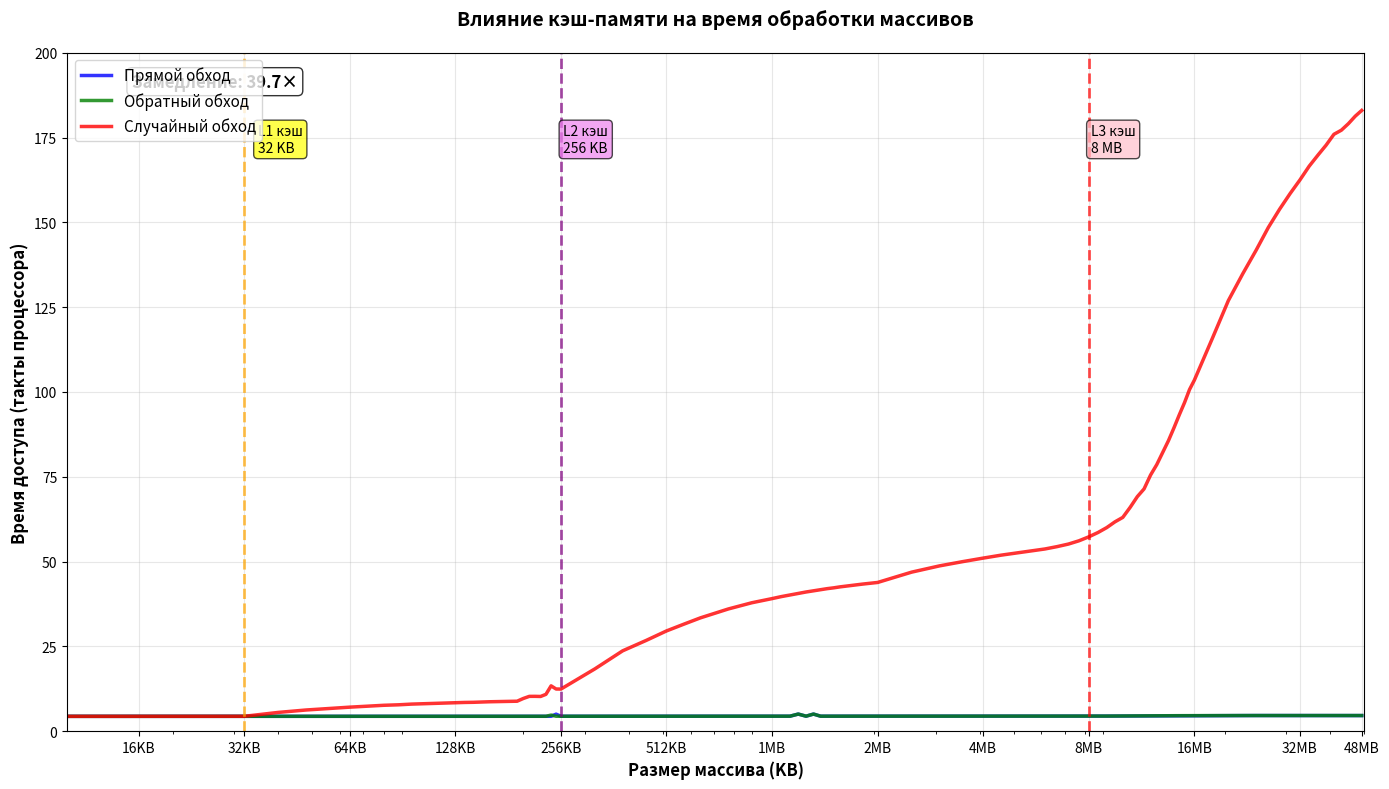

Generate this figure with matplotlib:
import matplotlib.pyplot as plt
import numpy as np

data = """Elements,Size_KB,Size_MB,Forward,Backward,Random
16,0,0.00,8.75,8.75,8.75
48,0,0.00,5.00,5.00,5.00
80,0,0.00,5.00,5.00,5.00
112,0,0.00,5.00,5.00,5.00
144,0,0.00,5.00,5.00,5.00
176,0,0.00,5.00,5.00,5.00
208,0,0.00,5.00,5.00,5.00
240,0,0.00,5.00,5.00,5.00
272,1,0.00,5.00,5.00,5.00
304,1,0.00,5.00,5.00,5.00
336,1,0.00,5.00,5.00,5.00
368,1,0.00,5.00,5.00,5.00
400,1,0.00,5.00,5.00,5.00
432,1,0.00,5.00,5.00,5.00
464,1,0.00,5.00,5.00,5.00
496,1,0.00,5.00,5.00,5.00
528,2,0.00,5.00,5.00,5.00
560,2,0.00,5.01,5.00,5.00
592,2,0.00,5.00,5.00,5.00
624,2,0.00,5.00,5.00,5.00
656,2,0.00,5.00,5.00,5.00
688,2,0.00,5.00,5.00,5.00
720,2,0.00,5.00,5.00,5.00
752,2,0.00,5.00,5.00,5.00
784,3,0.00,5.01,5.00,5.00
816,3,0.00,5.00,5.00,5.00
848,3,0.00,5.00,5.00,5.00
880,3,0.00,5.00,5.00,5.00
912,3,0.00,5.00,5.00,5.00
944,3,0.00,5.00,5.00,5.00
976,3,0.00,5.00,5.00,5.00
1008,3,0.00,5.00,5.00,5.00
1040,4,0.00,5.00,5.00,5.00
1296,5,0.00,4.47,4.38,4.37
1552,6,0.00,4.38,4.38,4.37
1808,7,0.00,4.38,4.38,4.37
2064,8,0.00,4.38,4.38,4.37
2320,9,0.00,4.38,4.38,4.38
2576,10,0.00,4.38,4.38,4.38
2832,11,0.00,4.38,4.38,4.38
3088,12,0.00,4.38,4.38,4.38
3344,13,0.00,4.38,4.38,4.38
3600,14,0.00,4.38,4.38,4.38
3856,15,0.00,4.38,4.38,4.38
4112,16,0.00,4.38,4.38,4.38
4368,17,0.00,4.38,4.38,4.38
4624,18,0.00,4.38,4.38,4.38
4880,19,0.00,4.38,4.38,4.38
5136,20,0.00,4.38,4.38,4.38
5392,21,0.00,4.38,4.38,4.38
5648,22,0.00,4.38,4.38,4.38
5904,23,0.00,4.38,4.38,4.38
6160,24,0.00,4.38,4.38,4.38
6416,25,0.00,4.38,4.38,4.38
6672,26,0.00,4.38,4.38,4.38
6928,27,0.00,4.38,4.38,4.38
7184,28,0.00,4.38,4.38,4.38
7440,29,0.00,4.38,4.38,4.38
7696,30,0.00,4.38,4.38,4.38
7952,31,0.00,4.38,4.38,4.38
8208,32,0.00,4.38,4.38,4.39
10256,40,0.00,4.38,4.38,5.54
12304,48,0.00,4.38,4.38,6.25
14352,56,0.00,4.38,4.38,6.71
16400,64,0.00,4.38,4.38,7.09
18448,72,0.00,4.38,4.38,7.39
20496,80,0.00,4.39,4.38,7.64
22544,88,0.00,4.38,4.39,7.78
24592,96,0.00,4.38,4.38,7.99
26640,104,0.00,4.38,4.38,8.11
28688,112,0.00,4.38,4.38,8.24
30736,120,0.00,4.38,4.39,8.31
32784,128,0.00,4.38,4.38,8.40
34832,136,0.00,4.38,4.39,8.48
36880,144,0.00,4.38,4.39,8.52
38928,152,0.00,4.39,4.38,8.61
40976,160,0.00,4.39,4.39,8.68
43024,168,0.00,4.39,4.39,8.72
45072,176,0.00,4.39,4.39,8.75
47120,184,0.00,4.39,4.39,8.79
49168,192,0.00,4.39,4.39,8.84
51216,200,0.00,4.40,4.39,9.65
53264,208,0.00,4.40,4.40,10.27
55312,216,0.00,4.40,4.40,10.28
57360,224,0.00,4.40,4.40,10.24
59408,232,0.00,4.40,4.40,10.87
61456,240,0.00,4.40,4.75,13.37
63504,248,0.00,5.03,4.41,12.44
65552,256,0.00,4.41,4.41,12.42
81936,320,0.00,4.42,4.42,18.38
98320,384,0.00,4.42,4.42,23.70
114704,448,0.00,4.43,4.43,26.76
131088,512,0.00,4.43,4.43,29.56
147472,576,0.00,4.43,4.43,31.62
163856,640,0.00,4.43,4.43,33.42
180240,704,0.00,4.43,4.43,34.78
196624,768,0.00,4.43,4.43,36.03
213008,832,0.00,4.43,4.43,36.97
229392,896,0.00,4.43,4.43,37.86
245776,960,0.00,4.43,4.43,38.49
262160,1024,1.00,4.43,4.43,39.09
278544,1088,1.06,4.43,4.43,39.68
294928,1152,1.12,4.43,4.43,40.15
311312,1216,1.19,5.05,5.05,40.62
327696,1280,1.25,4.43,4.43,41.04
344080,1344,1.31,5.05,5.05,41.38
360464,1408,1.38,4.43,4.43,41.69
376848,1472,1.44,4.43,4.43,42.03
393232,1536,1.50,4.43,4.43,42.27
409616,1600,1.56,4.43,4.43,42.55
426000,1664,1.62,4.43,4.43,42.77
442384,1728,1.69,4.43,4.43,42.96
458768,1792,1.75,4.43,4.43,43.16
475152,1856,1.81,4.43,4.43,43.37
491536,1920,1.88,4.43,4.43,43.53
507920,1984,1.94,4.43,4.43,43.68
524304,2048,2.00,4.43,4.43,43.85
655376,2560,2.50,4.44,4.44,46.89
786448,3072,3.00,4.44,4.44,48.73
917520,3584,3.50,4.44,4.44,50.00
1048592,4096,4.00,4.44,4.44,51.03
1179664,4608,4.50,4.44,4.44,51.90
1310736,5120,5.00,4.43,4.44,52.57
1441808,5632,5.50,4.44,4.44,53.16
1572880,6144,6.00,4.44,4.44,53.72
1703952,6656,6.50,4.44,4.44,54.42
1835024,7168,7.00,4.44,4.44,55.17
1966096,7680,7.50,4.44,4.44,56.13
2097168,8192,8.00,4.45,4.45,57.30
2228240,8704,8.50,4.46,4.46,58.58
2359312,9216,9.00,4.46,4.46,60.02
2490384,9728,9.50,4.47,4.47,61.72
2621456,10240,10.00,4.48,4.48,63.03
2752528,10752,10.50,4.50,4.50,66.01
2883600,11264,11.00,4.51,4.51,69.14
3014672,11776,11.50,4.52,4.52,71.43
3145744,12288,12.00,4.53,4.53,75.51
3276816,12800,12.50,4.54,4.54,78.59
3407888,13312,13.00,4.55,4.55,82.20
3538960,13824,13.50,4.56,4.56,85.67
3670032,14336,14.00,4.57,4.57,89.48
3801104,14848,14.50,4.58,4.58,93.32
3932176,15360,15.00,4.58,4.59,96.87
4063248,15872,15.50,4.59,4.59,100.72
4194320,16384,16.00,4.59,4.59,103.49
4718608,18432,18.00,4.60,4.61,115.77
5242896,20480,20.00,4.61,4.61,126.94
5767184,22528,22.00,4.62,4.62,134.91
6291472,24576,24.00,4.62,4.62,141.79
6815760,26624,26.00,4.62,4.62,148.49
7340048,28672,28.00,4.62,4.62,153.88
7864336,30720,30.00,4.62,4.63,158.49
8388624,32768,32.00,4.62,4.63,162.51
8912912,34816,34.00,4.62,4.63,166.56
9437200,36864,36.00,4.62,4.63,169.80
9961488,38912,38.00,4.62,4.63,172.76
10485776,40960,40.00,4.62,4.63,175.96
11010064,43008,42.00,4.61,4.62,177.17
11534352,45056,44.00,4.61,4.62,179.11
12058640,47104,46.00,4.62,4.62,181.29
12582928,49152,48.00,4.61,4.62,182.99"""

lines = data.strip().split('\n')
size_kb = []
forward = []
backward = []
random_times = []

for line in lines[1:]:
    parts = line.split(',')
    size_kb.append(int(parts[1]))  # Size_KB
    forward.append(float(parts[3]))  # Forward
    backward.append(float(parts[4]))  # Backward
    random_times.append(float(parts[5]))  # Random

plt.figure(figsize=(14, 8))

plt.plot(size_kb, forward, 'b-', label='Прямой обход', linewidth=2.5, alpha=0.8)
plt.plot(size_kb, backward, 'g-', label='Обратный обход', linewidth=2.5, alpha=0.8)
plt.plot(size_kb, random_times, 'r-', label='Случайный обход', linewidth=2.5, alpha=0.8)

plt.xlabel('Размер массива (KB)', fontsize=12, fontweight='bold')
plt.ylabel('Время доступа (такты процессора)', fontsize=12, fontweight='bold')
plt.title('Влияние кэш-памяти на время обработки массивов',
          fontsize=14, fontweight='bold', pad=20)

plt.axvline(x=32, color='orange', linestyle='--', alpha=0.7, linewidth=2)
plt.text(35, 170, 'L1 кэш\n32 KB', ha='left', va='bottom', fontsize=10,
         bbox=dict(boxstyle="round,pad=0.3", facecolor='yellow', alpha=0.7))

plt.axvline(x=256, color='purple', linestyle='--', alpha=0.7, linewidth=2)
plt.text(260, 170, 'L2 кэш\n256 KB', ha='left', va='bottom', fontsize=10,
         bbox=dict(boxstyle="round,pad=0.3", facecolor='violet', alpha=0.7))

plt.axvline(x=8192, color='red', linestyle='--', alpha=0.7, linewidth=2)
plt.text(8300, 170, 'L3 кэш\n8 MB', ha='left', va='bottom', fontsize=10,
         bbox=dict(boxstyle="round,pad=0.3", facecolor='pink', alpha=0.7))

plt.legend(fontsize=11, loc='upper left')
plt.grid(True, alpha=0.3, linestyle='-')

plt.xscale('log')

x_ticks = [16, 32, 64, 128, 256, 512, 1024, 2048, 4096, 8192, 16384, 32768, 49152]
x_labels = ['16KB', '32KB', '64KB', '128KB', '256KB', '512KB', '1MB', '2MB', '4MB', '8MB', '16MB', '32MB', '48MB']
plt.xticks(x_ticks, x_labels)

plt.ylim(0, 200)
plt.xlim(10, 50000) 

slowdown = random_times[-1] / forward[-1]
plt.annotate(f'Замедление: {slowdown:.1f}×',
             xy=(0.05, 0.95), xycoords='axes fraction',
             fontsize=12, fontweight='bold',
             bbox=dict(boxstyle="round,pad=0.3", facecolor='white', alpha=0.8))

plt.tight_layout()
plt.savefig('cache.png', dpi=300, bbox_inches='tight')
plt.show()
